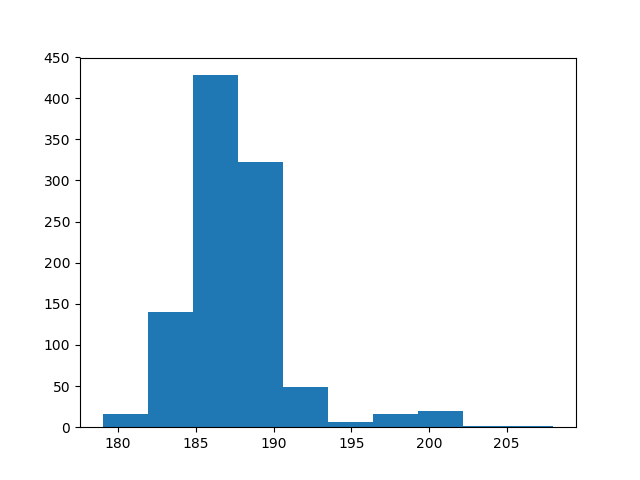

The data file committed next to this chart (first rows):
count, value
0, 191
1, 189
2, 189
3, 188
4, 184
5, 185
6, 183
7, 198
8, 189
9, 187
10, 188
11, 189
12, 186
13, 188
14, 202
15, 188
16, 188
17, 189
18, 186
19, 187
20, 185
21, 187
22, 186
23, 194
24, 184
25, 186
26, 190
27, 189
28, 184
29, 185
30, 183
31, 189
32, 188
33, 186
34, 186
35, 189
36, 186
37, 188
38, 187
39, 188
40, 188
41, 188
42, 183
43, 182
44, 187
45, 186
46, 187
47, 190
48, 187
49, 188
50, 188
51, 187
52, 186
53, 186
54, 182
55, 191
56, 184
57, 186
58, 187
59, 185
... 940 more rows
